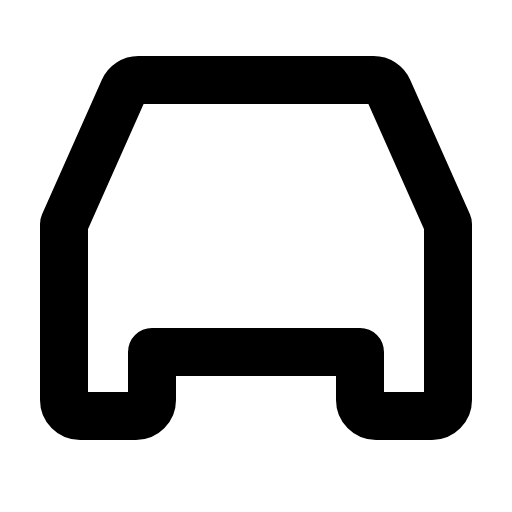
t = 0.00 s
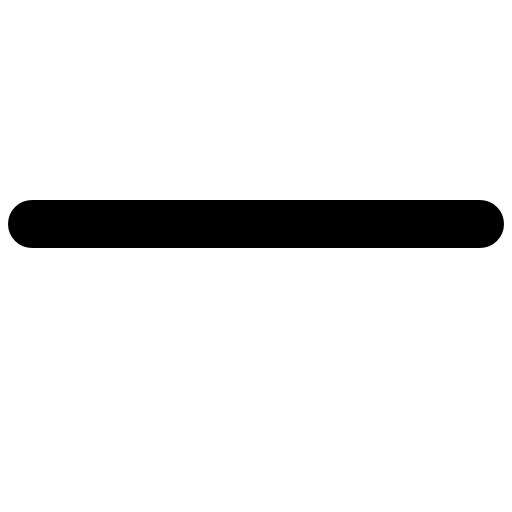
t = 0.30 s
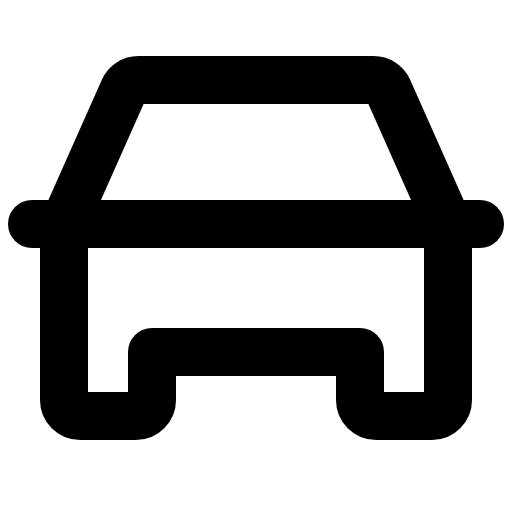
t = 0.68 s
t = 1.05 s: frame unchanged from t = 0.68 s, image omitted
t = 1.43 s: frame unchanged from t = 0.68 s, image omitted

The animated SVG that drew these frames (rendered in a browser with its animation timeline set to each time). Animation: 1 CSS @keyframes rule; one cycle of 1.80 s, repeats indefinitely.

<svg xmlns="http://www.w3.org/2000/svg" viewBox="0 0 256 256">
  <style>
    .draw-line {
      stroke-dasharray: 2000;
      stroke-dashoffset: 0;
    }
    svg:hover .draw-line {
      animation: phosphor-draw-in 1.5s ease-in-out infinite alternate;
    }
    @keyframes phosphor-draw-in {
      0%   { stroke-dashoffset: 2000; }
      100% { stroke-dashoffset: 0; }
    }
  </style><rect width="256" height="256" fill="none"/><line x1="16" y1="112" x2="240" y2="112" fill="none" stroke="currentColor" stroke-linecap="round" stroke-linejoin="round" stroke-width="24" class="draw-line" pathLength="1" style="animation-delay: 0s"/><path d="M216,208H188a8,8,0,0,1-8-8V176H76v24a8,8,0,0,1-8,8H40a8,8,0,0,1-8-8V112L61.89,44.75A8,8,0,0,1,69.2,40H186.8a8,8,0,0,1,7.31,4.75L224,112v88A8,8,0,0,1,216,208Z" fill="none" stroke="currentColor" stroke-linecap="round" stroke-linejoin="round" stroke-width="24" class="draw-line" pathLength="1" style="animation-delay: 0.3s"/></svg>
